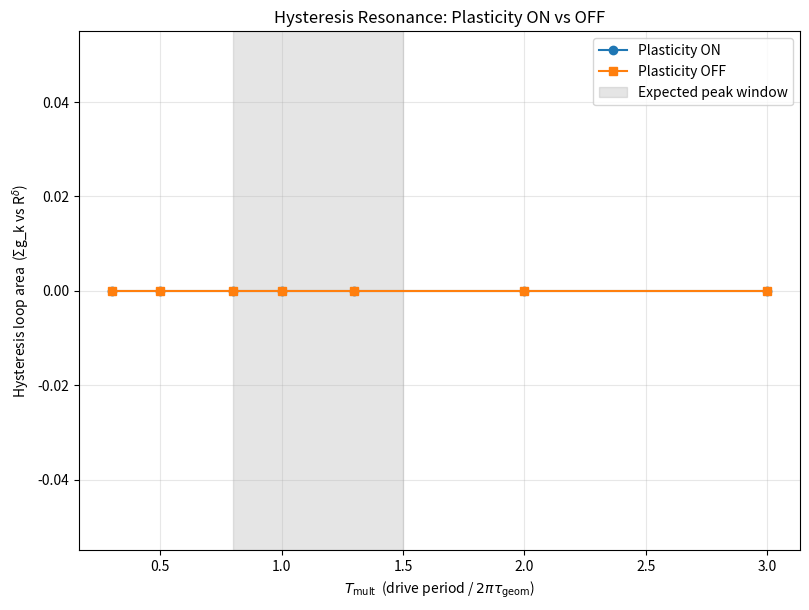

Here is the Python script that generated this plot:
# rwp/experiments/hysteresis.py
# -------------------------------------------------------
# Geometric Plasticity (preview repo)
# Hysteresis resonance: Plasticity ON vs OFF
#
# Generates:
#   - results/hysteresis/area_vs_period.csv
#   - results/hysteresis/area_vs_period.png
#   - results/hysteresis/loops_T=<mult>.npz   (Σg_k, R^δ traces for ON/OFF)
#
# Method:
#   1) Estimate τ_geom from a reference response (plasticity OFF).
#   2) Sweep drive periods T_drive = T_mult · (2π τ_geom).
#   3) Simulate a surrogate central-spin/bath model:
#        • Base AR(2) response for the central mode.
#        • N bath fragments with couplings g_k(t).
#        • Plasticity ON: g_k strengthened in proportion to
#          instantaneous correlation with central response (Hebbian-ish).
#   4) Build loops in the plane (Σ g_k,  R_X^δ ) and compute area
#      via shoelace formula. Compare ON vs OFF.
#
# CLI:
#   python -m rwp.experiments.hysteresis \
#     --T 150 --fs 100.0 --N 24 --delta 0.1 \
#     --amplitude 0.12 --seed 42 \
#     --periods 0.3,0.5,0.8,1.0,1.3,2.0,3.0
#
# Dependencies: numpy, scipy, pandas, matplotlib
# -------------------------------------------------------

import argparse
import os
from typing import Tuple, Dict

import numpy as np
import pandas as pd
import matplotlib.pyplot as plt
from scipy.signal import lfilter, correlate, butter, filtfilt, find_peaks


# ------------------------------
# Utilities
# ------------------------------

def autocorr_tau_1e(x: np.ndarray, fs: float = 1.0) -> float:
    """1/e crossing of normalized autocorrelation → τ_geom (seconds)."""
    x = np.asarray(x, float)
    x = x - np.mean(x)
    if np.allclose(x, 0):
        return 1.0
    ac = correlate(x, x, mode="full")
    ac = ac[len(ac)//2:]
    ac = ac / (ac[0] + 1e-12)
    idx = np.argmax(ac < 1.0 / np.e)
    if idx == 0:
        idx = len(ac) - 1
    return idx / fs


def shoelace_area(x: np.ndarray, y: np.ndarray) -> float:
    """Area enclosed by parametric loop (x, y) via shoelace formula.
    If curve is open, this computes polygon area of the polyline closure.
    """
    x = np.asarray(x, float)
    y = np.asarray(y, float)
    if len(x) < 3 or len(y) < 3:
        return 0.0
    return 0.5 * abs(np.dot(x, np.roll(y, -1)) - np.dot(y, np.roll(x, -1)))


def lowpass(x: np.ndarray, fs: float, fc: float) -> np.ndarray:
    """Zero-phase low-pass filter for de-noising traces."""
    if fc <= 0 or fc >= fs/2:
        return x
    b, a = butter(3, fc / (fs / 2.0), btype="low")
    return filtfilt(b, a, x)


# ------------------------------
# Surrogate system
# ------------------------------

def ar2_impulse_response(alpha: float, eta: float, n: int) -> np.ndarray:
    """AR(2) impulse response surrogate parameterized by (alpha, eta)."""
    r = max(0.0, 1.0 - eta)
    theta = np.clip(alpha, 0.0, 1.0) * np.pi  # 0..π
    phi1 = 2.0 * r * np.cos(theta)
    phi2 = -r ** 2
    a = [1.0, -phi1, -phi2]
    b = [1.0]
    imp = np.zeros(n)
    imp[0] = 1.0
    return lfilter(b, a, imp)


def simulate_hysteresis(
    T: float,
    fs: float,
    T_drive: float,
    N: int,
    delta: float,
    amplitude: float,
    plasticity_on: bool,
    seed: int = 42,
    alpha: float = 0.4,
    eta: float = 0.06,
) -> Tuple[np.ndarray, np.ndarray]:
    """Return (Σ g_k(t), R^δ(t)) for a driven bath with/without plasticity.
    - Central response: AR(2) impulse filtered by sinusoidal drive.
    - Bath: N fragments with base couplings g_k(t).
    - Plasticity (ON): Hebbian-like increment ∝ correlation with central response.
    """
    rng = np.random.default_rng(seed)
    t = np.arange(0.0, T, 1.0 / fs)
    n = len(t)
    # Driving signal
    omega = 2 * np.pi / max(T_drive, 1e-6)
    drive = amplitude * np.sin(omega * t)

    # Central AR(2) kernel and response to drive (via convolution)
    kern = ar2_impulse_response(alpha=alpha, eta=eta, n=min(n, 1024))
    x = np.convolve(drive, kern, mode="same")
    x = lowpass(x, fs, fc=min(0.25 * fs, fs / 4.0))

    # Initialize bath couplings
    gk = rng.normal(0.08, 0.02, size=(N,))  # initial coupling strengths
    g_traj = np.zeros((n, N))
    R_traj = np.zeros(n)

    # Online correlation state for each fragment (EMA)
    corr_state = np.zeros(N)
    corr_alpha = 2.0 / (1.0 + fs * 0.2)  # ~0.2 s horizon

    # Fragment carrier signals (slightly detuned sines)
    detunes = rng.normal(0.0, 0.05 * omega, size=N)
    phases = rng.uniform(0, 2 * np.pi, size=N)
    frag = np.sin((omega + detunes)[:, None] * t[None, :] + phases[:, None])

    # Evolution
    for i, ti in enumerate(t):
        # Instantaneous MI-proxy per fragment: |corr(x, frag_k)| (EMA update)
        x_i = x[i]
        fk = frag[:, i]
        corr_state = (1.0 - corr_alpha) * corr_state + corr_alpha * (x_i * fk)

        if plasticity_on:
            # Hebbian-like plasticity with budget projection
            gk += 0.04 * corr_state - 0.01 * gk  # learn - decay
            # Nonnegativity & soft budget
            gk = np.clip(gk, 0.0, None)
            budget = N * 0.15
            scale = min(1.0, budget / (np.sum(gk) + 1e-12))
            gk *= scale

        g_traj[i, :] = gk

        # Redundancy R^δ: count fragments whose running corr magnitude exceeds δ
        # Use normalized corr proxy (bounded by ~1 for sines)
        R_traj[i] = np.sum(np.abs(corr_state) > delta)

    # Outputs
    sum_g = np.sum(g_traj, axis=1)
    R = R_traj
    return sum_g, R


# ------------------------------
# Main experiment
# ------------------------------

def main():
    parser = argparse.ArgumentParser(description="Hysteresis resonance: plasticity ON vs OFF.")
    parser.add_argument("--T", type=float, default=150.0, help="Total simulation time (s).")
    parser.add_argument("--fs", type=float, default=100.0, help="Sampling rate (Hz).")
    parser.add_argument("--N", type=int, default=24, help="Number of bath fragments.")
    parser.add_argument("--delta", type=float, default=0.1, help="Redundancy threshold δ.")
    parser.add_argument("--amplitude", type=float, default=0.12, help="Drive amplitude.")
    parser.add_argument("--seed", type=int, default=42, help="RNG seed.")
    parser.add_argument(
        "--periods",
        type=str,
        default="0.3,0.5,0.8,1.0,1.3,2.0,3.0",
        help="Comma-separated T_mult values.",
    )
    parser.add_argument("--alpha", type=float, default=0.4, help="AR(2) angle parameter α.")
    parser.add_argument("--eta", type=float, default=0.06, help="AR(2) radius parameter via 1-η.")
    parser.add_argument("--out_dir", type=str, default="results/hysteresis", help="Output dir.")
    args = parser.parse_args()

    os.makedirs(args.out_dir, exist_ok=True)

    # 1) Reference run (OFF) to estimate τ_geom
    #    Use a long drive period to avoid entrainment.
    sum_g_ref, _ = simulate_hysteresis(
        T=args.T, fs=args.fs, T_drive=max(args.T * 10.0, 1.0), N=args.N,
        delta=args.delta, amplitude=args.amplitude, plasticity_on=False,
        seed=args.seed, alpha=args.alpha, eta=args.eta
    )
    tau_geom = autocorr_tau_1e(sum_g_ref, fs=args.fs)
    print(f"[hysteresis] Estimated τ_geom ≈ {tau_geom:.3f} s")

    # 2) Sweep T_drive = T_mult · 2π τ_geom
    T_mults = [float(s.strip()) for s in args.periods.split(",") if s.strip()]
    rows = []

    for Tm in T_mults:
        T_drive = Tm * (2.0 * np.pi * tau_geom)
        print(f"[hysteresis] T_mult={Tm:.2f}  ⇒  T_drive={T_drive:.3f} s")

        # ON
        sum_g_on, R_on = simulate_hysteresis(
            T=args.T, fs=args.fs, T_drive=T_drive, N=args.N,
            delta=args.delta, amplitude=args.amplitude, plasticity_on=True,
            seed=args.seed, alpha=args.alpha, eta=args.eta
        )
        area_on = shoelace_area(sum_g_on, R_on)

        # OFF
        sum_g_off, R_off = simulate_hysteresis(
            T=args.T, fs=args.fs, T_drive=T_drive, N=args.N,
            delta=args.delta, amplitude=args.amplitude, plasticity_on=False,
            seed=args.seed, alpha=args.alpha, eta=args.eta
        )
        area_off = shoelace_area(sum_g_off, R_off)

        # Save NPZ for this period
        np.savez(
            os.path.join(args.out_dir, f"loops_T={Tm:.2f}.npz"),
            x_on=sum_g_on, y_on=R_on, x_off=sum_g_off, y_off=R_off,
        )

        rows.append(
            {
                "T_mult": Tm,
                "T_drive": T_drive,
                "area_on": area_on,
                "area_off": area_off,
                "ratio_on_off": area_on / (area_off + 1e-12),
                "tau_geom": tau_geom,
            }
        )

        print(f"  → areas: ON={area_on:.4f}, OFF={area_off:.4f}, ratio={rows[-1]['ratio_on_off']:.2f}")

    # 3) Save CSV
    df = pd.DataFrame(rows).sort_values("T_mult")
    csv_path = os.path.join(args.out_dir, "area_vs_period.csv")
    df.to_csv(csv_path, index=False)
    print(f"[hysteresis] Saved CSV → {csv_path}")

    # 4) Plot
    plt.figure(figsize=(8.2, 6.2))
    plt.plot(df["T_mult"], df["area_on"], marker="o", label="Plasticity ON")
    plt.plot(df["T_mult"], df["area_off"], marker="s", label="Plasticity OFF")
    plt.axvspan(0.8, 1.5, color="gray", alpha=0.20, label="Expected peak window")
    plt.xlabel(r"$T_{\mathrm{mult}}$  (drive period / $2\pi\tau_{\mathrm{geom}}$)")
    plt.ylabel("Hysteresis loop area  (Σg_k vs R$^{\delta}$)")
    plt.title("Hysteresis Resonance: Plasticity ON vs OFF")
    plt.grid(alpha=0.3)
    plt.legend()
    plt.tight_layout()
    png_path = os.path.join(args.out_dir, "area_vs_period.png")
    plt.savefig(png_path, dpi=300, bbox_inches="tight")
    plt.close()
    print(f"[hysteresis] Saved PNG → {png_path}")

    # Console acceptance hint
    # Check whether ON peak lies near T_mult ≈ 1
    idx_max = int(np.argmax(df["area_on"].values))
    Tm_peak = df["T_mult"].values[idx_max]
    print(f"[hysteresis] ON peak at T_mult ≈ {Tm_peak:.2f} "
          f"(expect ~1.0 and within 0.8–1.5 window).")


if __name__ == "__main__":
    main()
